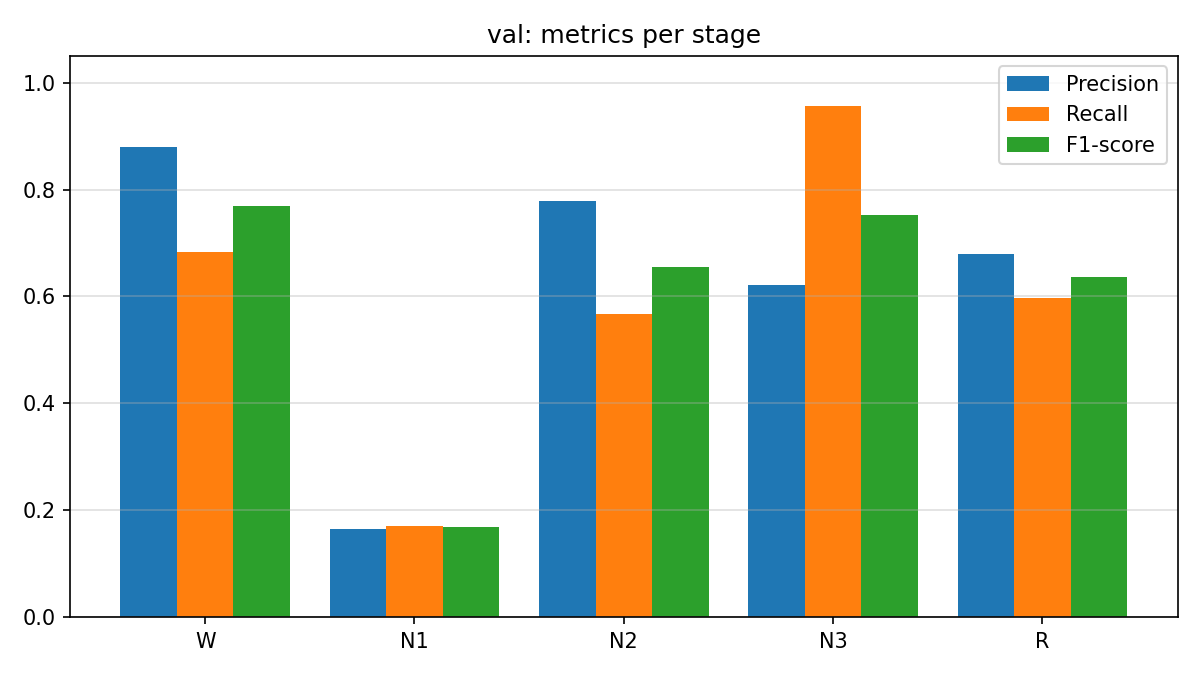

Data behind this chart, as committed beside it:
stage, precision, recall, f1_score, support
W, 0.8788, 0.684, 0.7692, 424
N1, 0.1646, 0.1711, 0.1677, 76
N2, 0.7787, 0.5664, 0.6558, 1031
N3, 0.6216, 0.9557, 0.7533, 813
R, 0.6802, 0.5974, 0.6361, 534
